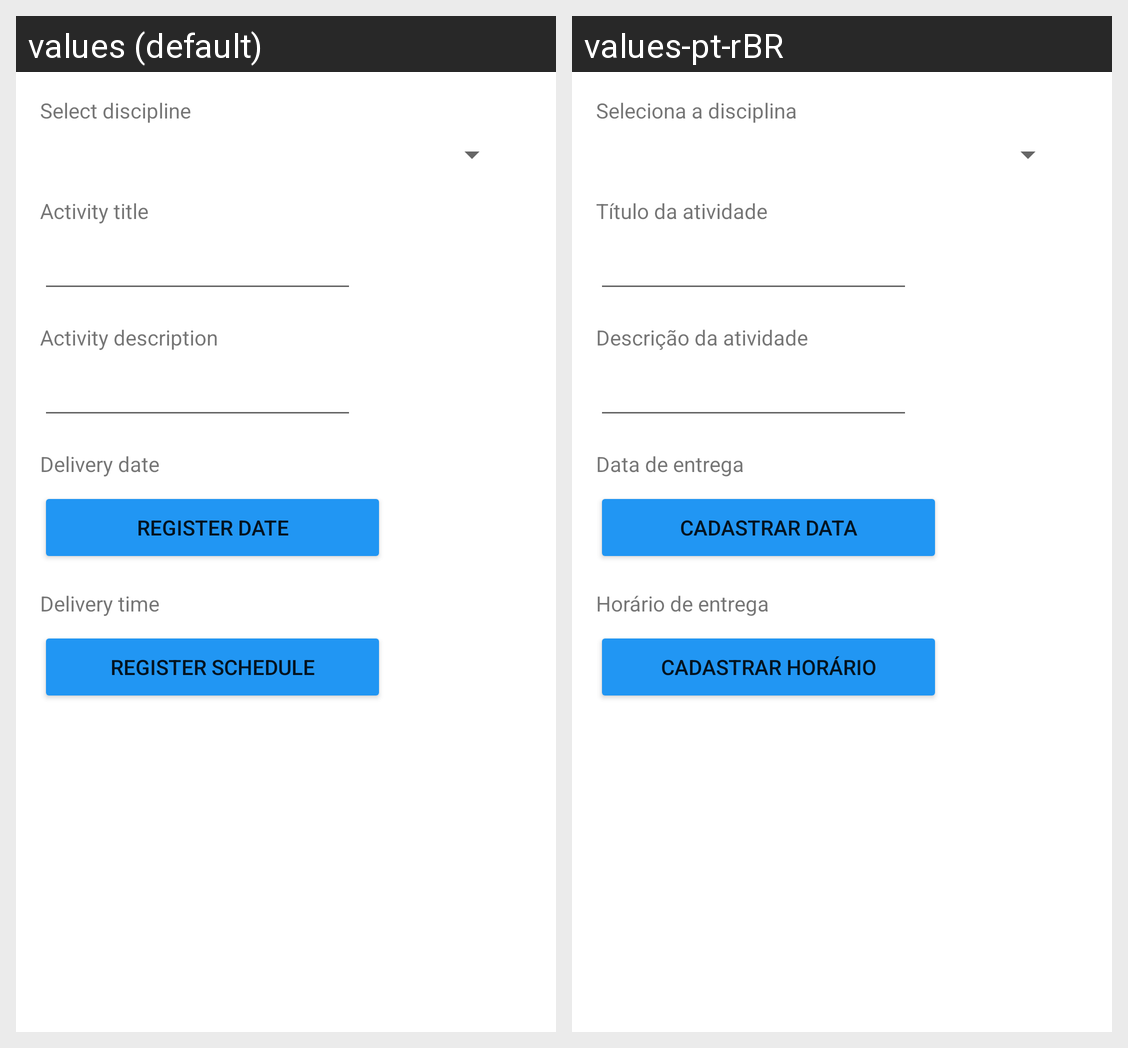

Translations of the strings shown on this Android screen, per locale in the grid:
Android screen res/layout/activity_cadastro_atividade.xml rendered under 2 locales, left to right: values (default), values-pt-rBR. Device: Nexus 5 (rendered at 1080×1920; each locale shown at half size, 540×960, under a caption strip naming it); theme Theme.ControleDeHoráriosEAtividadesAcadêmicas.
Strings drawn on this screen, with the default value and each locale's value (text and hints the layout hard-codes, and strings that could not be matched under every locale, appear in the picture but are not listed):

cadastrar_horario_btn
  values: Register schedule
  values-pt-rBR: Cadastrar horário

cadastro_data
  values: Register Date
  values-pt-rBR: Cadastrar Data

selecione_disciplina
  values: Select discipline
  values-pt-rBR: Seleciona a disciplina

titulo_atividade
  values: Activity title
  values-pt-rBR: Título da atividade

descricao_atividade
  values: Activity description
  values-pt-rBR: Descrição da atividade

data_entrega
  values: Delivery date
  values-pt-rBR: Data de entrega

horario_entrega
  values: Delivery time
  values-pt-rBR: Horário de entrega
